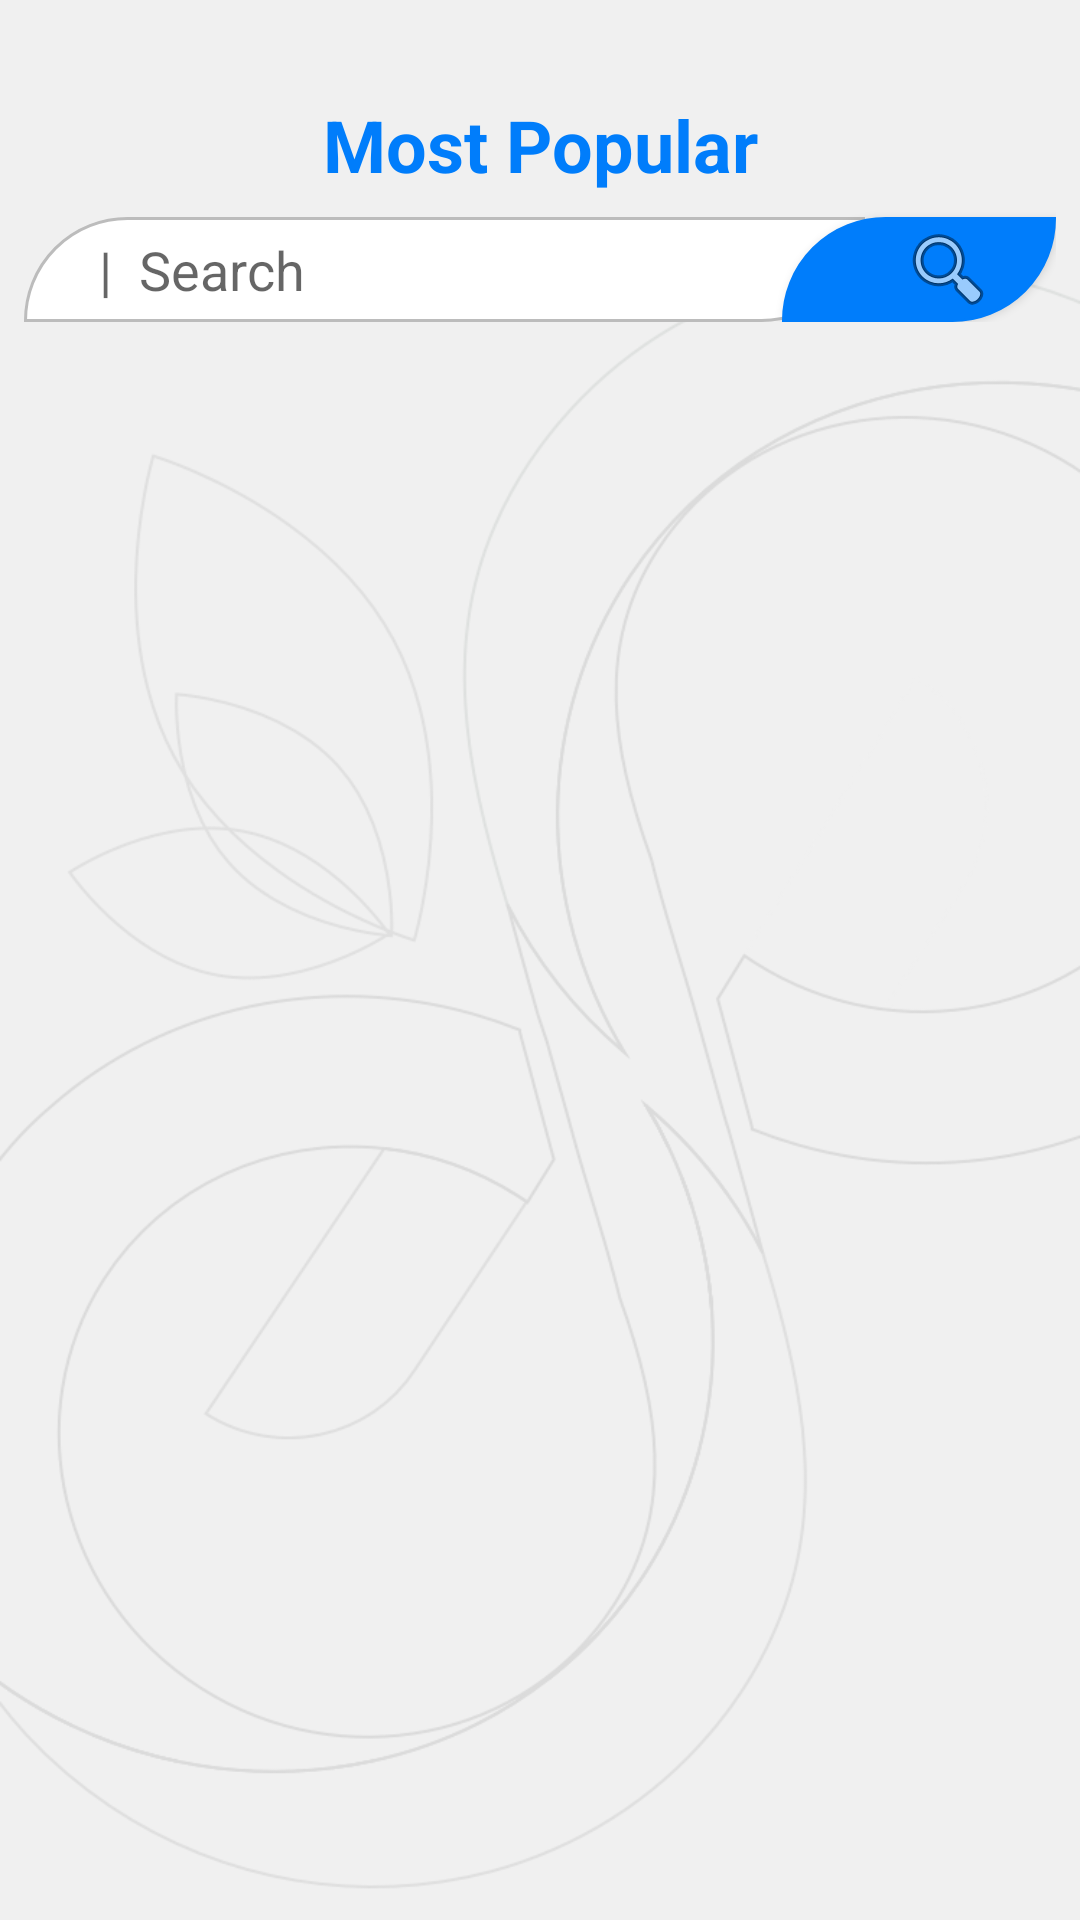

Reconstruct the res/layout file that produces this screen, plus the resources it refers to.
<!-- AndroidManifest.xml: application theme AppTheme -->
<!-- res/layout/activity_main.xml -->
<?xml version="1.0" encoding="utf-8"?>
<androidx.constraintlayout.widget.ConstraintLayout xmlns:android="http://schemas.android.com/apk/res/android"
    xmlns:app="http://schemas.android.com/apk/res-auto"
    xmlns:tools="http://schemas.android.com/tools"
    android:id="@+id/fragment_container"
    android:layout_width="match_parent"
    android:layout_height="match_parent"
    android:background="@drawable/group"

    >



        <ImageView
            android:id="@+id/empty_screen"
            android:layout_width="wrap_content"
            android:layout_height="wrap_content"
            android:layout_marginTop="8dp"
            android:layout_marginBottom="8dp"
            android:layout_weight="1"
            android:background="@color/transparent"
            android:src="@drawable/emptypage"
            android:visibility="gone"
            app:layout_constraintBottom_toBottomOf="parent"
            app:layout_constraintEnd_toEndOf="parent"
            app:layout_constraintStart_toStartOf="parent"
            app:layout_constraintTop_toTopOf="parent" />

    <androidx.constraintlayout.widget.ConstraintLayout
        android:id="@+id/constraintLayout"
        android:layout_width="match_parent"
        android:layout_height="wrap_content"
        android:layout_marginStart="8dp"
        android:layout_marginLeft="8dp"
        android:layout_marginTop="32dp"
        android:layout_marginEnd="8dp"
        android:layout_marginRight="8dp"
        android:visibility="visible"
        app:layout_constraintEnd_toEndOf="parent"
        app:layout_constraintHorizontal_bias="0.0"
        app:layout_constraintStart_toStartOf="parent"
        app:layout_constraintTop_toTopOf="parent">

        <TextView
            android:id="@+id/textView17"
            android:layout_width="wrap_content"
            android:layout_height="wrap_content"
            android:layout_gravity="center"
            android:text="Most Popular"
            android:textColor="@color/colorPrimaryDark"
            android:textSize="24sp"
            android:textStyle="bold"
            app:layout_constraintBottom_toBottomOf="parent"
            app:layout_constraintEnd_toEndOf="parent"
            app:layout_constraintStart_toStartOf="parent"
            app:layout_constraintTop_toTopOf="parent" />

    </androidx.constraintlayout.widget.ConstraintLayout>

    <LinearLayout
        android:id="@+id/btn_search"
        android:layout_width="match_parent"
        android:layout_height="wrap_content"
android:visibility="visible"
        android:layout_marginStart="8dp"

        android:layout_marginEnd="8dp"
        android:orientation="horizontal"
        app:layout_constraintEnd_toEndOf="parent"
        app:layout_constraintStart_toStartOf="parent"
        app:layout_constraintTop_toBottomOf="@+id/constraintLayout">

        <EditText
            android:id="@+id/search_edittext"
            android:layout_width="wrap_content"
            android:layout_height="match_parent"
            android:layout_marginTop="8dp"
            android:layout_marginEnd="-28dp"
            android:layout_marginRight="-28dp"
            android:layout_weight="200"
            android:background="@drawable/rounded_edit_text"
            android:ems="10"
            android:hint="@string/search"
            android:inputType="textPersonName"
            android:paddingStart="25dp"
            android:paddingLeft="25dp"
            android:paddingEnd="33dp"
            android:paddingRight="33dp" />

        <Button

            android:id="@+id/btn_search2"
            android:layout_width="wrap_content"
            android:layout_height="35dp"
            android:layout_marginTop="8dp"
            android:layout_weight="9"
            android:background="@drawable/rounded_button_light"
            android:drawableEnd="@android:drawable/ic_menu_search"
            android:drawableRight="@android:drawable/ic_menu_search"
            android:drawablePadding="2dip"
            android:gravity="center"

            android:paddingStart="20dip"
            android:paddingLeft="20dip"
            android:paddingEnd="20dip"
            android:paddingRight="5dip"
            android:singleLine="true"

            android:textColor="#ffff" />


    </LinearLayout>

    <androidx.recyclerview.widget.RecyclerView
        android:id="@+id/mostpop_list"
        android:layout_width="0dp"
        android:layout_height="0dp"
        android:layout_marginStart="4dp"
        android:layout_marginTop="8dp"
        android:layout_marginEnd="4dp"
        android:layout_marginBottom="3dp"
        app:layout_constraintBottom_toBottomOf="parent"
        app:layout_constraintEnd_toEndOf="parent"
        app:layout_constraintHorizontal_bias="0.0"
        app:layout_constraintStart_toStartOf="parent"
        app:layout_constraintTop_toBottomOf="@+id/btn_search" />



</androidx.constraintlayout.widget.ConstraintLayout>
<!-- resources referenced by this layout -->
<resources>
  <color name="colorPrimaryDark">#007dfb</color>
  <color name="transparent">#00FFFFFF</color>
  <!-- drawable emptypage: png bitmap (drawable-v24, 61179 bytes) -->
  <!-- drawable group: png bitmap (drawable-v24, 89048 bytes) -->
  <!-- drawable rounded_button_light (drawable-v24) -->
  <?xml version="1.0" encoding="utf-8"?>
  <shape xmlns:android="http://schemas.android.com/apk/res/android"
      android:shape="rectangle" >
      <solid android:color="@color/colorPrimary" />
      <stroke android:width="1dp" android:color="@color/colorPrimary" />
      <corners
          android:bottomRightRadius="35dp"
          android:bottomLeftRadius="0dp"
          android:topLeftRadius="35dp"
          android:topRightRadius="0dp"/>
  </shape>
  <!-- drawable rounded_edit_text (drawable-v24) -->
  <?xml version="1.0" encoding="utf-8"?>
  <shape xmlns:android="http://schemas.android.com/apk/res/android"
      android:shape="rectangle" android:padding="10dp">
      <solid android:color="#FFFFFF"/>
      <stroke android:width="1dp" android:color="@color/colorGray" />
      <corners
          android:bottomRightRadius="35dp"
          android:bottomLeftRadius="0dp"
          android:topLeftRadius="35dp"
          android:topRightRadius="0dp"/>
  </shape>
  <string name="search">|\t\tSearch</string>
  <color name="colorPrimary">#007dfb</color>
  <color name="colorGray">#BCBCBC</color>
</resources>
